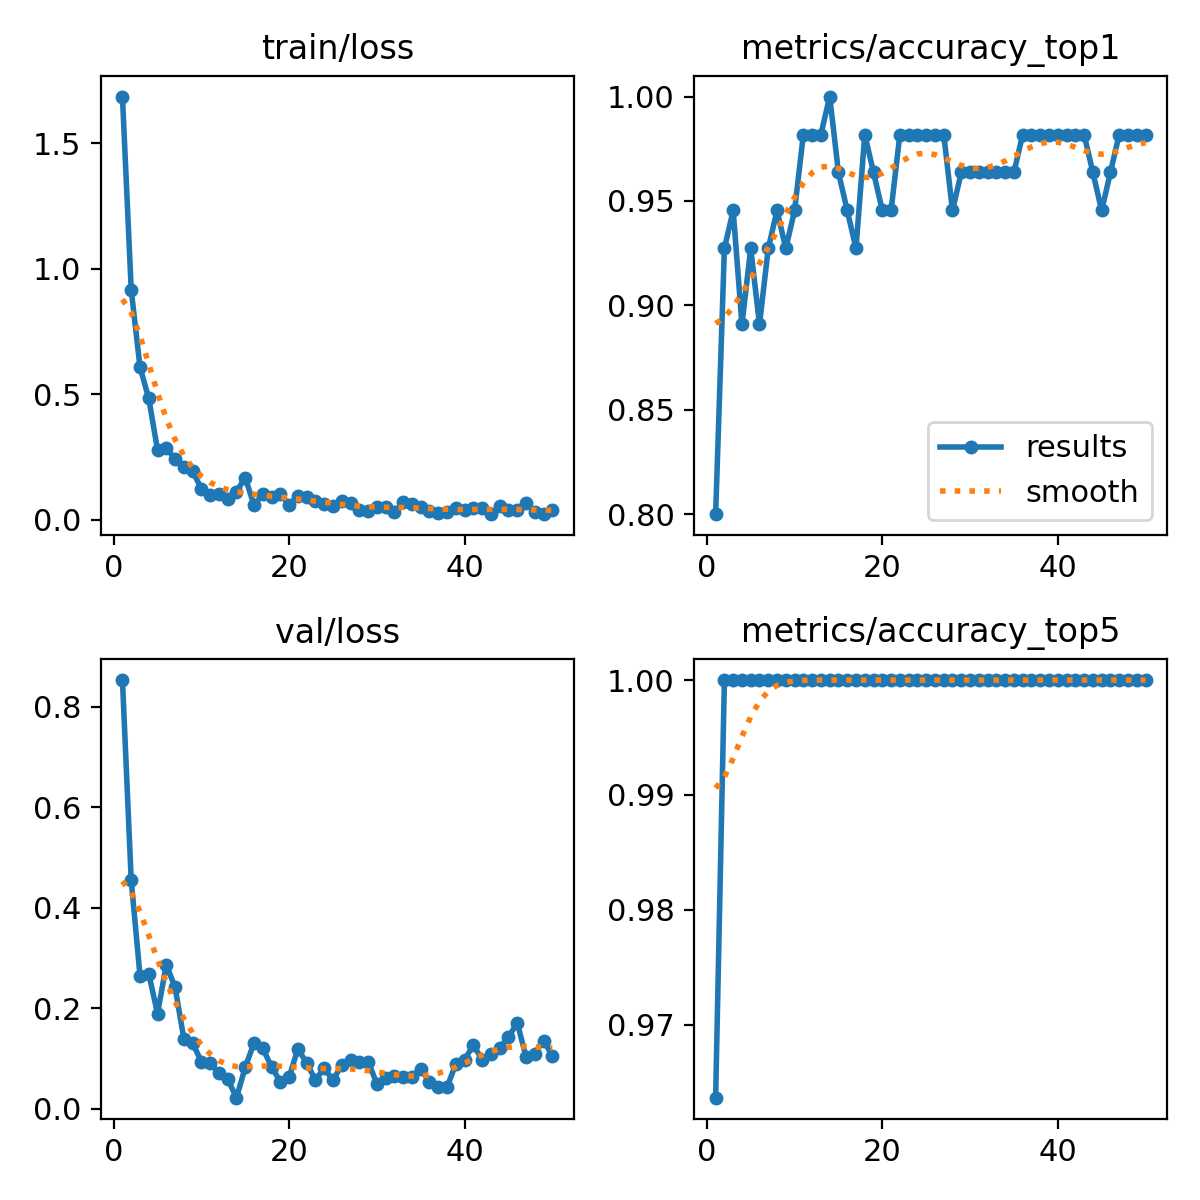

Values plotted in this chart, from the file beside it:
epoch, time, train/loss, metrics/accuracy_top1, metrics/accuracy_top5, val/loss, lr/pg0, lr/pg1, lr/pg2
1, 25.55, 1.686, 0.8, 0.9636, 0.8529, 0.0001273, 0.0001273, 0.0001273
2, 50.15, 0.9172, 0.9273, 1, 0.4542, 0.0002584, 0.0002584, 0.0002584
3, 74.6, 0.609, 0.9455, 1, 0.2647, 0.0003841, 0.0003841, 0.0003841
4, 98.89, 0.4838, 0.8909, 1, 0.2683, 0.0005045, 0.0005045, 0.0005045
5, 123.2, 0.279, 0.9273, 1, 0.1891, 0.0006194, 0.0006194, 0.0006194
6, 147.6, 0.2862, 0.8909, 1, 0.2861, 0.0007289, 0.0007289, 0.0007289
7, 171.6, 0.243, 0.9273, 1, 0.2415, 0.000801, 0.000801, 0.000801
8, 196, 0.2129, 0.9455, 1, 0.1389, 0.000783, 0.000783, 0.000783
9, 221.1, 0.1942, 0.9273, 1, 0.1302, 0.000765, 0.000765, 0.000765
10, 245.5, 0.1245, 0.9455, 1, 0.09336, 0.000747, 0.000747, 0.000747
11, 270, 0.09988, 0.9818, 1, 0.09028, 0.000729, 0.000729, 0.000729
12, 295, 0.1052, 0.9818, 1, 0.07069, 0.000711, 0.000711, 0.000711
13, 320.1, 0.08399, 0.9818, 1, 0.05851, 0.000693, 0.000693, 0.000693
14, 344.8, 0.1131, 1, 1, 0.02163, 0.000675, 0.000675, 0.000675
15, 369.4, 0.1686, 0.9636, 1, 0.08227, 0.000657, 0.000657, 0.000657
16, 393.7, 0.05821, 0.9455, 1, 0.1307, 0.000639, 0.000639, 0.000639
17, 417.8, 0.1036, 0.9273, 1, 0.1199, 0.000621, 0.000621, 0.000621
18, 441.8, 0.09253, 0.9818, 1, 0.08235, 0.000603, 0.000603, 0.000603
19, 466, 0.1044, 0.9636, 1, 0.05377, 0.000585, 0.000585, 0.000585
20, 490.1, 0.06072, 0.9455, 1, 0.06224, 0.000567, 0.000567, 0.000567
21, 514.3, 0.09545, 0.9455, 1, 0.1191, 0.000549, 0.000549, 0.000549
22, 538.3, 0.0901, 0.9818, 1, 0.09034, 0.000531, 0.000531, 0.000531
23, 562.4, 0.07734, 0.9818, 1, 0.05736, 0.000513, 0.000513, 0.000513
24, 586.5, 0.06302, 0.9818, 1, 0.08005, 0.000495, 0.000495, 0.000495
25, 610.9, 0.05701, 0.9818, 1, 0.05653, 0.000477, 0.000477, 0.000477
26, 634.8, 0.07491, 0.9818, 1, 0.08694, 0.000459, 0.000459, 0.000459
27, 658.9, 0.06683, 0.9818, 1, 0.09668, 0.000441, 0.000441, 0.000441
28, 682.9, 0.03898, 0.9455, 1, 0.09334, 0.000423, 0.000423, 0.000423
29, 706.8, 0.03471, 0.9636, 1, 0.09347, 0.0004051, 0.0004051, 0.0004051
30, 731.2, 0.05191, 0.9636, 1, 0.04949, 0.0003871, 0.0003871, 0.0003871
31, 755.5, 0.05337, 0.9636, 1, 0.06081, 0.0003691, 0.0003691, 0.0003691
32, 779.9, 0.02998, 0.9636, 1, 0.06439, 0.0003511, 0.0003511, 0.0003511
33, 804.1, 0.07281, 0.9636, 1, 0.06375, 0.0003331, 0.0003331, 0.0003331
34, 828.8, 0.06535, 0.9636, 1, 0.06377, 0.0003151, 0.0003151, 0.0003151
35, 853.1, 0.05306, 0.9636, 1, 0.07957, 0.0002971, 0.0002971, 0.0002971
36, 877.8, 0.03742, 0.9818, 1, 0.05227, 0.0002791, 0.0002791, 0.0002791
37, 902.2, 0.02813, 0.9818, 1, 0.04252, 0.0002611, 0.0002611, 0.0002611
38, 926.6, 0.03319, 0.9818, 1, 0.0424, 0.0002431, 0.0002431, 0.0002431
39, 950.9, 0.04645, 0.9818, 1, 0.08898, 0.0002251, 0.0002251, 0.0002251
40, 975.4, 0.04102, 0.9818, 1, 0.09671, 0.0002071, 0.0002071, 0.0002071
41, 999.6, 0.04917, 0.9818, 1, 0.127, 0.0001891, 0.0001891, 0.0001891
42, 1024, 0.04727, 0.9818, 1, 0.09685, 0.0001711, 0.0001711, 0.0001711
43, 1048, 0.02312, 0.9818, 1, 0.1085, 0.0001531, 0.0001531, 0.0001531
44, 1073, 0.0541, 0.9636, 1, 0.1211, 0.0001351, 0.0001351, 0.0001351
45, 1097, 0.04127, 0.9455, 1, 0.1416, 0.0001171, 0.0001171, 0.0001171
46, 1122, 0.03789, 0.9636, 1, 0.1711, 9.9081e-05, 9.9081e-05, 9.9081e-05
47, 1146, 0.06668, 0.9818, 1, 0.1031, 8.10828e-05, 8.10828e-05, 8.10828e-05
48, 1170, 0.0311, 0.9818, 1, 0.1094, 6.30846e-05, 6.30846e-05, 6.30846e-05
49, 1194, 0.02519, 0.9818, 1, 0.1354, 4.50864e-05, 4.50864e-05, 4.50864e-05
50, 1218, 0.04115, 0.9818, 1, 0.1053, 2.70882e-05, 2.70882e-05, 2.70882e-05
